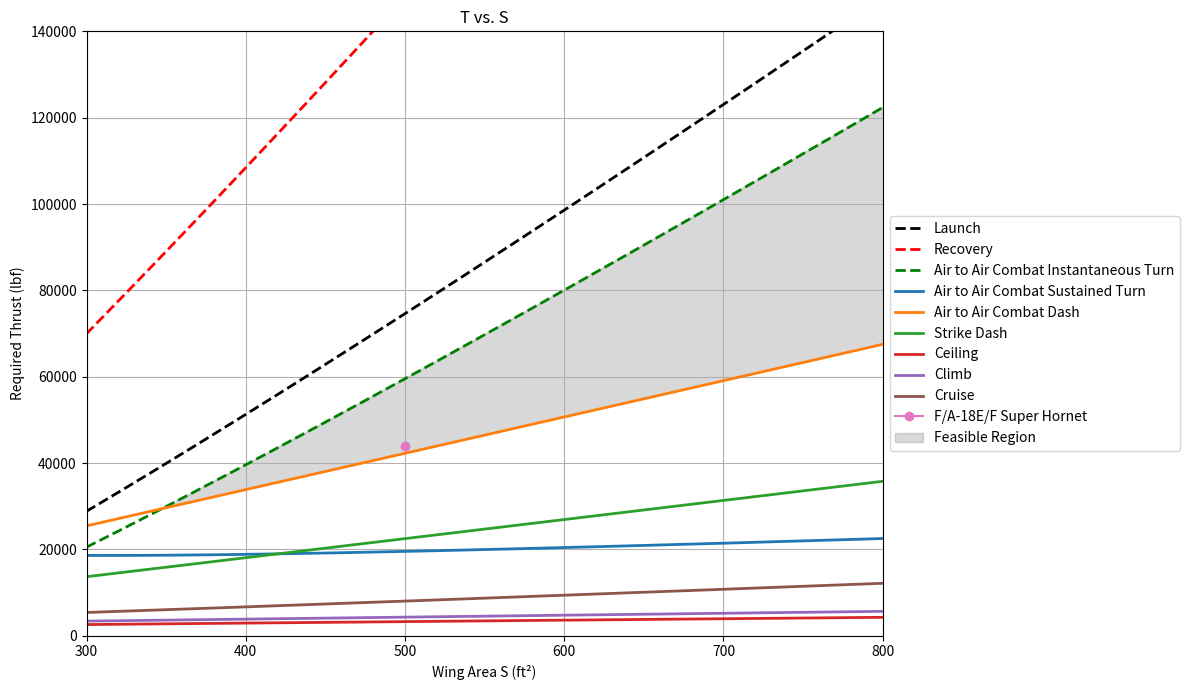

Source code (Python):
import numpy as np
import matplotlib.pyplot as plt

# Payload + Crew
num_pilot = 1
avg_wt_person = 200
total_wt_explosives = 4500

W_crew = num_pilot * avg_wt_person
W_payload = total_wt_explosives

print("W_crew:", W_crew, "lb")
print("W_payload:", W_payload, "lb")

# Fuel Fraction
L_D_max = 11              # F15 Comparable Aircraft
L_D = 0.94 * L_D_max
c = 0.88
V = 835

W1_W0 = 0.970
W2_W1 = 0.930
W5_W4 = 0.995

R = 1275
E = 20 / 60

W3_W2 = np.exp((-R * c) / (V * L_D))
W4_W3 = np.exp((-E * c) / (L_D))

W5_W0 = W5_W4 * W4_W3 * W3_W2 * W2_W1 * W1_W0
Wf_W0 = (1 - W5_W0) * 1.06

print("Fuel Fraction Wf/W0:", round(Wf_W0, 3))

# Engine Weight
def calculate_engine_weight(T_0):
    W_eng_dry = 0.521 * T_0**0.9
    W_eng_oil = 0.082 * T_0**0.65
    W_eng_rev = 0.034 * T_0
    W_eng_control = 0.26 * T_0**0.5
    W_eng_start = 9.33 * (W_eng_dry / 1000)**1.078
    return W_eng_dry + W_eng_oil + W_eng_rev + W_eng_control + W_eng_start


# Empty Weight
def calculate_empty_weight(S_wing, S_ht, S_vt, S_wet_fuselage, TOGW, T_total, num_engines):
    W_wing = S_wing * 9
    W_ht = S_ht * 4
    W_vt = S_vt * 5.3
    W_fuselage = S_wet_fuselage * 4.8
    W_landing_gear = 0.045 * TOGW

    Engine_weight = calculate_engine_weight(T_total)
    W_engines = Engine_weight * 1.3

    W_all_else = 0.17 * TOGW

    return W_wing + W_ht + W_vt + W_fuselage + W_landing_gear + W_engines + W_all_else


# Weight Fraction
def calculate_weight_fraction(R, E, c, V):
    L_D = 11

    W1_W0 = 0.970
    W2_W1 = 0.930
    W5_W4 = 0.995

    W3_W2 = np.exp((-R * c) / (V * L_D))
    W4_W3 = np.exp((-E * c) / (L_D))

    W5_W0 = W5_W4 * W4_W3 * W3_W2 * W2_W1 * W1_W0
    return (1 - W5_W0) * 1.06


# Inner Loop Weight Convergence
def inner_loop_weight(
    TOGW_guess,
    S_wing, S_ht, S_vt, S_wet_fuselage,
    num_engines, w_crew, w_payload, T_0,
    err=1e-6,
    max_iter=200
):
    delta = np.inf
    it = 0
    history = []

    while delta > err and it < max_iter:

        Wf_W0 = calculate_weight_fraction(R, E, c, V)
        W_fuel = Wf_W0 * TOGW_guess

        W_empty = calculate_empty_weight(
            S_wing, S_ht, S_vt, S_wet_fuselage,
            TOGW_guess, T_0, num_engines
        )

        W0_new = W_empty + w_crew + w_payload + W_fuel
        history.append(W0_new)

        delta = abs(W0_new - TOGW_guess) / max(abs(W0_new), 1e-9)
        TOGW_guess = W0_new
        it += 1

    return TOGW_guess, np.array(history)

# Outer Loop Thrust Convergence
def outer_loop_thrust(S_grid):

    # Aircraft constants
    e = 0.8
    AR = 4
    CD_0 = 0.02
    rho_sl = 0.00219
    rho_20k = 12.67e-4
    rho_30k = 10.66e-4

    g = 32.17

    k = 1 / (np.pi * e * AR)

    # Constraint Curves Store
    cruise_curve = []
    turn_curve = []
    dash_curve = []
    strike_curve = []
    climb_curve = []
    ceiling_curve = []
    governing_curve = []
    weight_curve = []

    for S_wing in S_grid:

        T_total = 44000

        for _ in range(50):

            # Per-engine thrust
            T_0 = T_total/num_engines

            # Converge weight
            W0, _ = inner_loop_weight(
                60000,
                S_wing, S_ht, S_vt, S_wet_fuselage,
                num_engines, W_crew, W_payload, T_0
            )

            WS = W0 / S_wing

            W_to = W0
            T_to = 0.6 * W_to
            T_cr = 0.5 * T_to

            # Cruise Constraint
            W_cr = 0.9021 * W_to
            WS_cruise = (W_cr / W_to) * WS

            v_cruise = 0.8 * 993
            q_cruise = 0.5 * rho_30k * v_cruise**2

            TW_cruise = (W_cr / W_to) / (T_cr / T_to) * (
                q_cruise * CD_0 / WS_cruise + (k / q_cruise) * WS_cruise
            )

            # Air to Air Combat Sustained Turn Constraint
            CLmax_la = 2.4

            v_stall = np.sqrt((2/(rho_sl*CLmax_la))*W_to/S_wing)
            v_turn = 1.5 * v_stall

            turn_rate = 10 / 57.3
            n_turn = np.sqrt((turn_rate * v_turn / g)**2 + 1)

            q_turn = 0.5 * rho_20k * v_turn**2
            TW_turn = q_turn * CD_0 / WS + (k * n_turn**2 / q_turn) * WS

            # Air-to-Air Combat Dash Constraint
            v_dash = 2 * 993
            q_dash = 0.5 * rho_30k * v_dash**2

            TW_atadash = (W_cr / W_to) / (T_cr / T_to) * (
                q_dash * CD_0 / WS_cruise + (k / q_dash) * WS_cruise
            )

            # Strike Dash Constraint
            v_strike = 0.9 * 1116
            q_strike = 0.5 * rho_sl * v_strike**2

            TW_strikedash = (W_cr / W_to) / (T_cr / T_to) * (
                q_strike * CD_0 / WS_cruise + (k / q_strike) * WS_cruise
            )

            # Climb Constraint
            k_s = 1.2
            CLmax_climb = 1.8
            climb_rate = 200 / 60

            TW_climb_uncorr = climb_rate/CLmax_climb*(CD_0/k)**(1/4)*(rho_sl/2)**(1/2)*(WS)**(-1/2)+2*(k*CD_0)**(1/2)
            TW_climb = (1/0.8) * TW_climb_uncorr

            # Ceiling Constraint
            TW_ceiling = 2 * np.sqrt(k * CD_0)

            TW_req = max(
                TW_cruise,
                TW_turn,
                TW_atadash,
                TW_strikedash,
                TW_climb,
                TW_ceiling,
            )

            T_req = TW_req * W0

            if abs(T_req - T_total) / T_total < 1e-4:
                break

            T_total = T_req

        cruise_curve.append(TW_cruise * W0)
        turn_curve.append(TW_turn * W0)
        dash_curve.append(TW_atadash * W0)
        strike_curve.append(TW_strikedash * W0)
        climb_curve.append(TW_climb * W0)
        ceiling_curve.append(TW_ceiling * W0)

        governing_curve.append(T_total)
        weight_curve.append(W0)

    return (np.array(cruise_curve),
            np.array(turn_curve),
            np.array(dash_curve),
            np.array(strike_curve),
            np.array(climb_curve),
            np.array(ceiling_curve),
            np.array(governing_curve),
            np.array(weight_curve))

def outer_loop_wing_area(T_grid):
    
    # Aircraft constants
    e = 0.8
    AR = 4
    rho_sl = 0.00219

    g = 32.17

    k = 1 / (np.pi * e * AR)

    # Constraint Curves Store
    launch_curve = []
    recovery_curve = []
    governing_curve_T = []
    weight_curve_T = []
    instantturn_curve = []

    for T_total in T_grid:

        S_req = 500

        for _ in range(50):

            S_0 = S_req

            # Converge weight
            W0, _ = inner_loop_weight(
                60000,
                S_0, S_ht, S_vt, S_wet_fuselage,
                num_engines, W_crew, W_payload, T_total
            )

            WS = W0 / S_0

            # Launch Constraint
            CLmax_la = 2.4
            v_wod_launch = 0
            v_cat_launch = 165 * 1.688 # ft/s # Roskam, Part I, Eqn 3.10
            v_wod_recovery = 15 * 1.688 # ft/s # RFP
            CLmax_to = 1.8 # Takeoff
            WS_launch = (0.5*rho_sl*(v_wod_launch + v_cat_launch)**2*CLmax_to) / (1.21)
            S_launch = W0/WS_launch

            # Recovery Constraint
            v_stall = np.sqrt((2/(rho_sl*CLmax_la))*W0/S_req) # ft/s
            v_approach = 1.1 * v_stall # ft/s
            v_engage = 1.05 * v_approach
            W_to = W0
            W_la = 0.89 * W0
            WS_landing_recovery = 0.5*rho_sl*(v_engage+v_wod_recovery)**2*CLmax_la
            WS_recovery = W_to / W_la * WS_landing_recovery
            S_recovery = W0/WS_recovery

            # Air to Air Combat Instantaneous Turn Constraint
            CLmax_mn = 1.5
            W_mn = 0.85 * W_to
            v_mn = 400 * 1.688 # ft/s
            q_mn = 0.5*rho_sl*v_mn**2
            n_max = 8
            WS_instantturn = q_mn*CLmax_mn/n_max*W_to/W_mn
            S_instantturn = W0/WS_instantturn

            WS_req = min(
                WS_launch,
                WS_recovery,
                WS_instantturn
            )

            S_req = 1/(WS_req)*W0

            if abs(S_req - S_0) / (S_0) < 1e-4:
                S_current = S_req
                break

            S_current = S_req

        launch_curve.append(S_launch)
        recovery_curve.append(S_recovery)
        instantturn_curve.append(S_instantturn)

        governing_curve_T.append(S_current)
        weight_curve_T.append(W0)

    return(np.array(launch_curve),
           np.array(recovery_curve),
           np.array(instantturn_curve),
           np.array(governing_curve_T),
           np.array(weight_curve_T))

# Plot Section
S_ht = 101.2
S_vt = 141.44
S_wet_fuselage = 670.82
num_engines = 2

S_grid = np.arange(200, 1200, 3)
T_grid = np.arange(10000, 200000, 100)

(cruise_curve,
 turn_curve,
 dash_curve,
 strike_curve,
 climb_curve,
 ceiling_curve,
 governing_curve,
 weight_curve) = outer_loop_thrust(S_grid)

(launch_curve,
 recovery_curve,
 instantturn_curve,
 governing_curve_T,
 weight_curve_T) = outer_loop_wing_area(T_grid)

# Shade feasible region
thrust_floor = np.maximum.reduce([
    cruise_curve, turn_curve, dash_curve, 
    strike_curve, climb_curve, ceiling_curve
])

instantturn_ceiling = np.interp(S_grid, instantturn_curve, T_grid)

plt.figure(figsize=(12, 7))

plt.plot(launch_curve, T_grid, color='black', linestyle='--', linewidth=2, label="Launch")
plt.plot(recovery_curve, T_grid, color='red', linestyle='--', linewidth=2, label="Recovery")
plt.plot(instantturn_curve, T_grid, color ='green', linestyle ='--', linewidth=2, label = "Air to Air Combat Instantaneous Turn")
plt.plot(S_grid, turn_curve, label="Air to Air Combat Sustained Turn", linewidth=2)
plt.plot(S_grid, dash_curve, label="Air to Air Combat Dash", linewidth=2)
plt.plot(S_grid, strike_curve, label="Strike Dash", linewidth=2)
plt.plot(S_grid, ceiling_curve, label="Ceiling", linewidth=2)
plt.plot(S_grid, climb_curve, label="Climb", linewidth=2)
plt.plot(S_grid, cruise_curve, label="Cruise", linewidth=2)

#plt.plot(485, 41000, label = 'Design Point', marker = 'o')
plt.plot(500, 44000, label = 'F/A-18E/F Super Hornet', marker = 'o')
#plt.plot(460, 40000, label = 'F-35 Lightning II', marker = 'o')

plt.fill_between(
    S_grid, 
    thrust_floor, 
    instantturn_ceiling, 
    where=(instantturn_ceiling > thrust_floor), 
    interpolate=True,
    color="grey", 
    alpha=0.3, 
    label="Feasible Region"
)

plt.xlim(300, 800)
plt.ylim(0, 140000)

plt.title("T vs. S")
plt.xlabel("Wing Area S (ft²)")
plt.ylabel("Required Thrust (lbf)")
plt.grid(True)
# plt.legend(loc="best")
plt.legend(loc="center left", bbox_to_anchor=(1, 0.5))
plt.tight_layout()
plt.show()

# 1. Calculate weight specifically for your Design Point
S_design = 485
T_design = 41000

W0_design, _ = inner_loop_weight(
    60000, 
    S_design, S_ht, S_vt, S_wet_fuselage, 
    num_engines, W_crew, W_payload, T_design
)

We_design = calculate_empty_weight(
    S_design, S_ht, S_vt, S_wet_fuselage, 
    W0_design, T_design, num_engines
)

# Add these lines to your print block
print(f"Empty Weight (We): {We_design:,.2f} lb")
print(f"Empty Weight Fraction (We/W0): {We_design / W0_design:.3f}")
print(f"Fuel Weight (Wf): {W0_design - We_design - W_crew - W_payload:,.2f} lb")
print("-" * 30)

# Print the results
print("-" * 30)
print(f"DESIGN POINT RESULTS")
print(f"Wing Area (S): {S_design} ft²")
print(f"Total Thrust (T): {T_design} lbf")
print(f"Takeoff Gross Weight (W0): {W0_design:,.2f} lb")
print(f"Thrust-to-Weight Ratio (T/W): {T_design / W0_design:.3f}")
print(f"Wing Loading (W/S): {W0_design / S_design:.2f} lb/ft²")
print("-" * 30)
